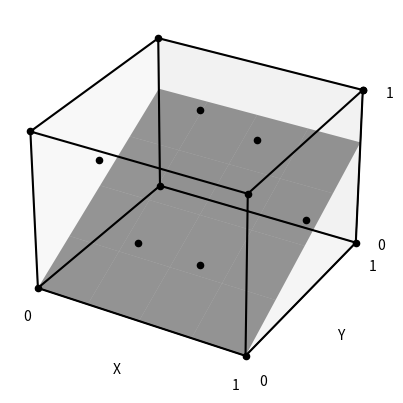

This chart was generated by the following Python code:
# -*- coding: utf-8 -*-
"""
Created on Mon May  4 22:48:01 2020

[redacted]
"""


from mpl_toolkits.mplot3d import Axes3D  # noqa: F401 unused import
import matplotlib.pyplot as plt
import matplotlib.ticker as ticker
import numpy as np
from itertools import product, combinations

fig = plt.figure()
ax = fig.add_subplot(111, projection='3d')

r = [0, 1]
for s, e in combinations(np.array(list(product(r, r, r))), 2):
    if np.sum(np.abs(s-e)) == r[1]-r[0]:
        ax.plot3D(*zip(s, e), color="black")


base = np.zeros((3,3))
base[0] = [1,1,0]
base[1] = [0,1,1]
base[2] = [1,0,1]

base = (1/2)*base
points = np.zeros((100,3))
points[1] = base[0]
points[2] = base[1]
points[3] = base[2]

n = 0

for i in range(0,2):
    for j in range(0,2):
        for k in range(0,2):
            points[n] = base[0]*i+base[1]*j+base[2]*k
            n = n+1
            
points[n] = [1,1,1]
n=n+1
points[n] = [1,1,0]
n=n+1
points[n] = [1,0,1]
n=n+1
points[n] = [1,0,0]
n=n+1
points[n] = [0,1,1]
n=n+1
points[n] = [0,1,0]
n=n+1
points[n] = [0,0,1]
n=n+1

for i in range(n):
    ax.scatter(points[i][0], points[i][1], points[i][2], marker='o',color='black')



# Plot the 3 base vectors
#ax.quiver(0,0,0,base[0][0],base[0][1],base[0][2])
#ax.quiver(0,0,0,base[1][0],base[1][1],base[1][2])
#ax.quiver(0,0,0,base[2][0],base[2][1],base[2][2])


# Make data.
X = np.arange(0, 1.25, 0.25)
Y = np.arange(0, 1.25, 0.25)
X, Y = np.meshgrid(X, Y)
Z = 2/3*Y
# Plot the surface.
surf = ax.plot_surface(X, Y, Z, color  = 'black', alpha=0.4)


# Be sure to only pick integer tick locations.
for axis in [ax.xaxis, ax.yaxis, ax.zaxis]:
    axis.set_major_locator(ticker.MaxNLocator(integer=True))





ax.set_xlabel('X')
ax.set_ylabel('Y')
ax.set_zlabel('Z')

ax.set_xlim(0,1)
ax.set_ylim(0,1)
ax.set_zlim(0,1)


plt.show()